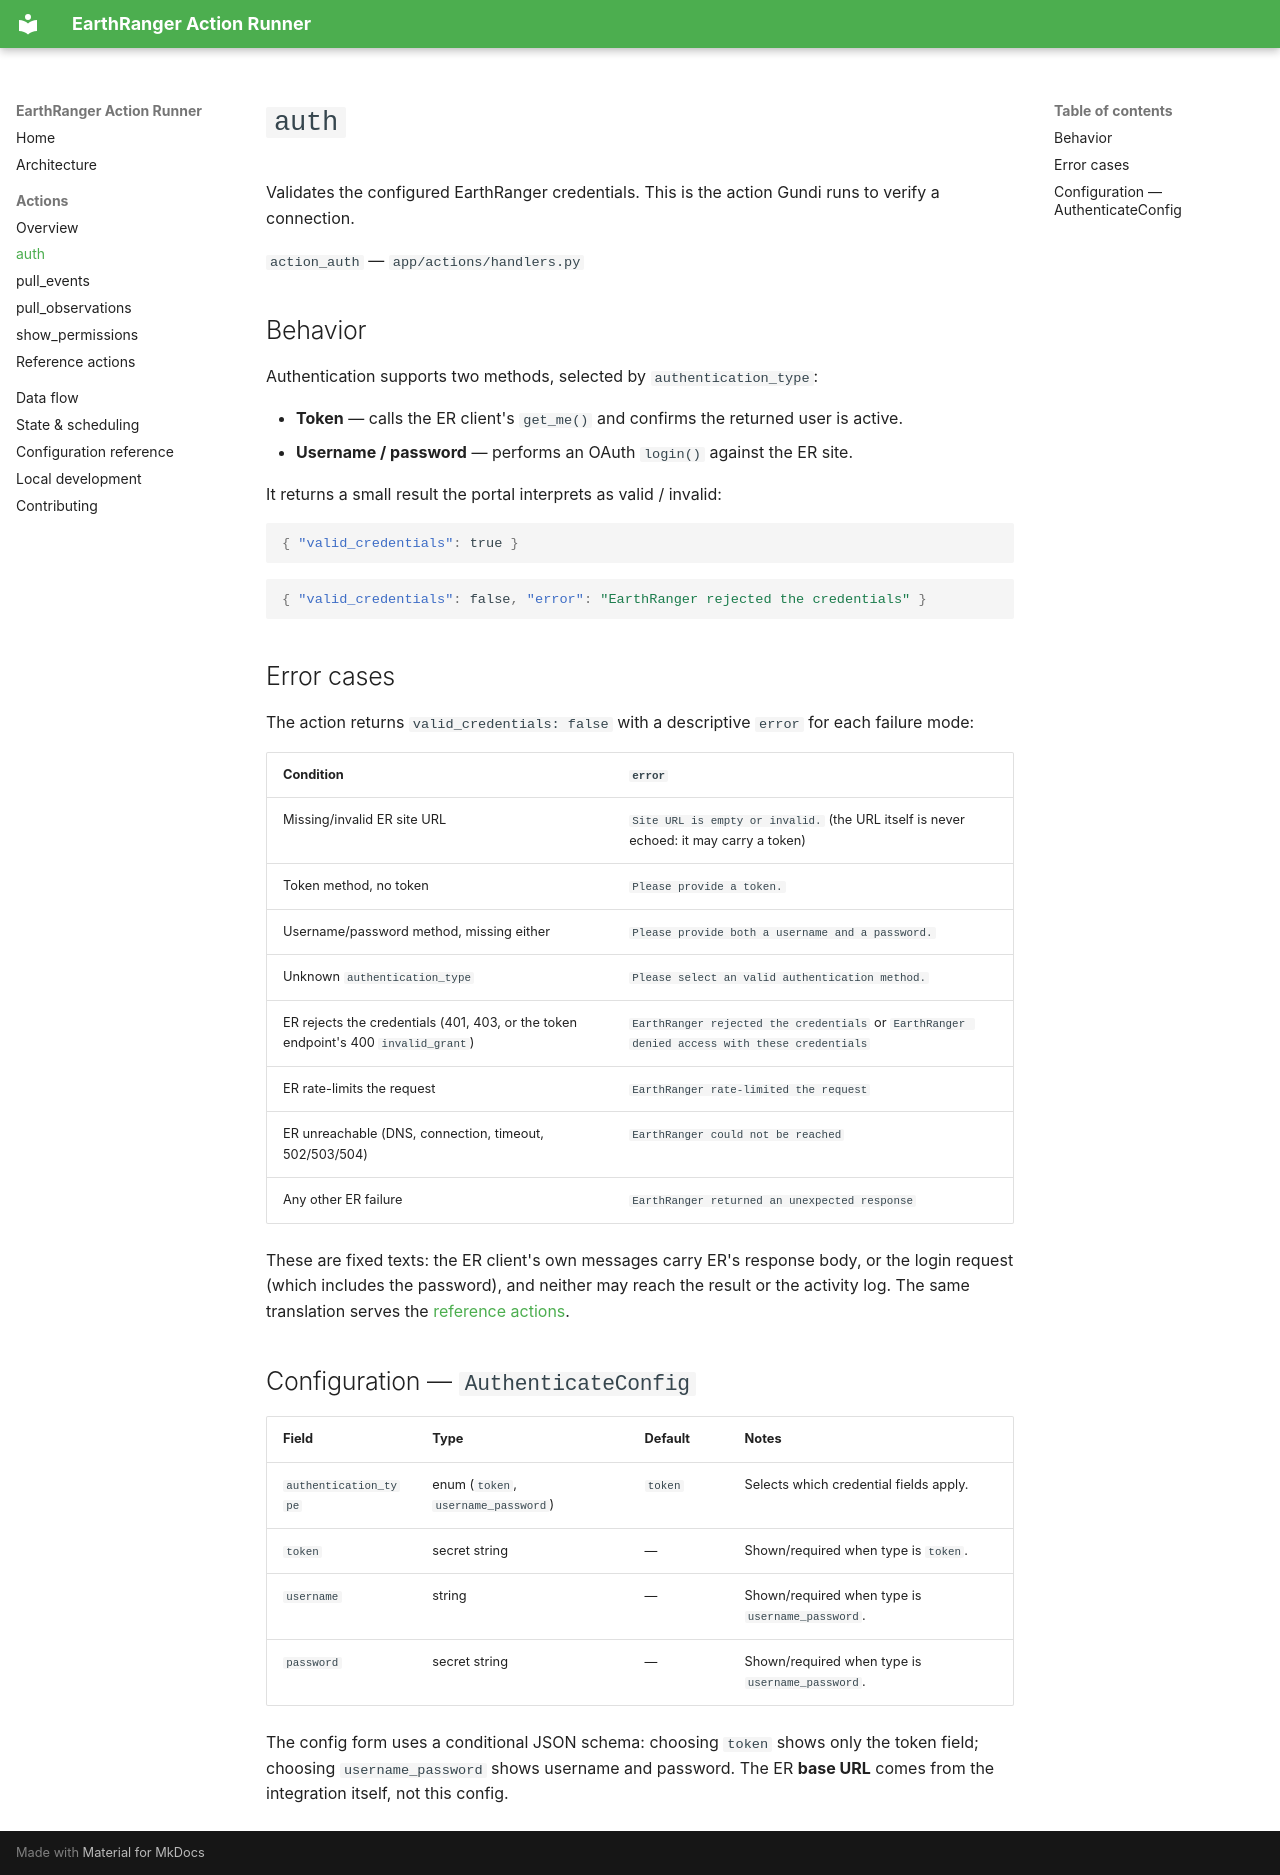

repository: PADAS/gundi-integration-earthranger · page: actions/auth/index.html · generator: mkdocs

# `auth`

Validates the configured EarthRanger credentials. This is the action Gundi runs to verify a connection.

`action_auth` — `app/actions/handlers.py`

## Behavior

Authentication supports two methods, selected by `authentication_type`:

- **Token** — calls the ER client's `get_me()` and confirms the returned user is active.
- **Username / password** — performs an OAuth `login()` against the ER site.

It returns a small result the portal interprets as valid / invalid:

```json
{ "valid_credentials": true }
```

```json
{ "valid_credentials": false, "error": "EarthRanger rejected the credentials" }
```

## Error cases

The action returns `valid_credentials: false` with a descriptive `error` for each failure mode:

| Condition | `error` |
|-----------|---------|
| Missing/invalid ER site URL | `Site URL is empty or invalid.` (the URL itself is never echoed: it may carry a token) |
| Token method, no token | `Please provide a token.` |
| Username/password method, missing either | `Please provide both a username and a password.` |
| Unknown `authentication_type` | `Please select an valid authentication method.` |
| ER rejects the credentials (401, 403, or the token endpoint's 400 `invalid_grant`) | `EarthRanger rejected the credentials` or `EarthRanger denied access with these credentials` |
| ER rate-limits the request | `EarthRanger rate-limited the request` |
| ER unreachable (DNS, connection, timeout, 502/503/504) | `EarthRanger could not be reached` |
| Any other ER failure | `EarthRanger returned an unexpected response` |

These are fixed texts: the ER client's own messages carry ER's response body, or the login request (which
includes the password), and neither may reach the result or the activity log. The same translation serves the
[reference actions](reference-actions.md).

## Configuration — `AuthenticateConfig`

| Field | Type | Default | Notes |
|-------|------|---------|-------|
| `authentication_type` | enum (`token`, `username_password`) | `token` | Selects which credential fields apply. |
| `token` | secret string | — | Shown/required when type is `token`. |
| `username` | string | — | Shown/required when type is `username_password`. |
| `password` | secret string | — | Shown/required when type is `username_password`. |

The config form uses a conditional JSON schema: choosing `token` shows only the token field; choosing
`username_password` shows username and password. The ER **base URL** comes from the integration itself,
not this config.
